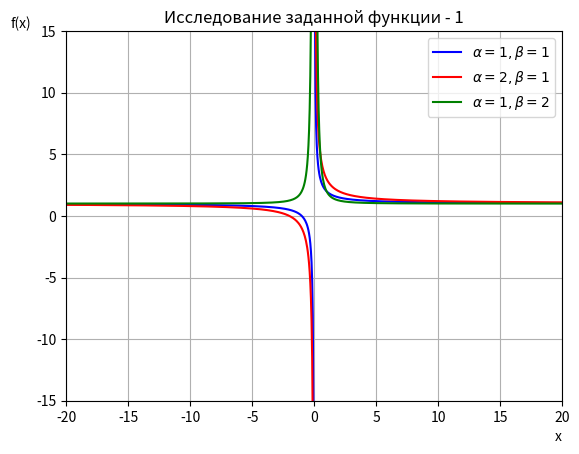
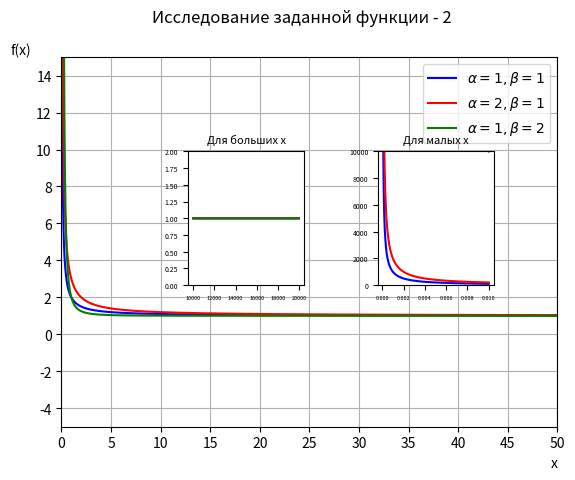
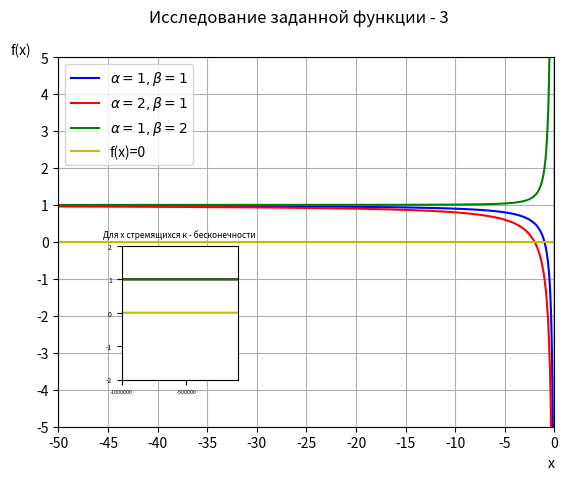
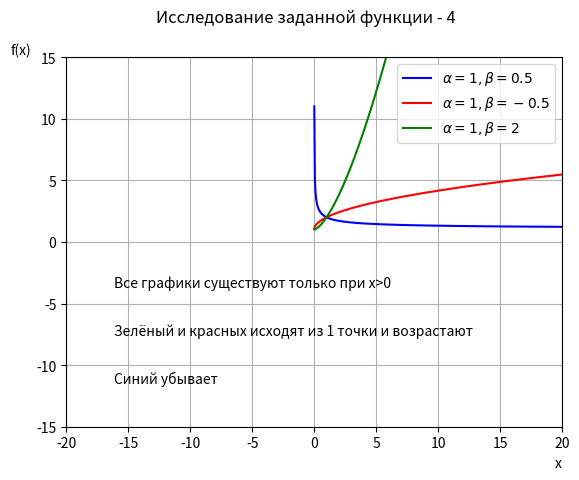
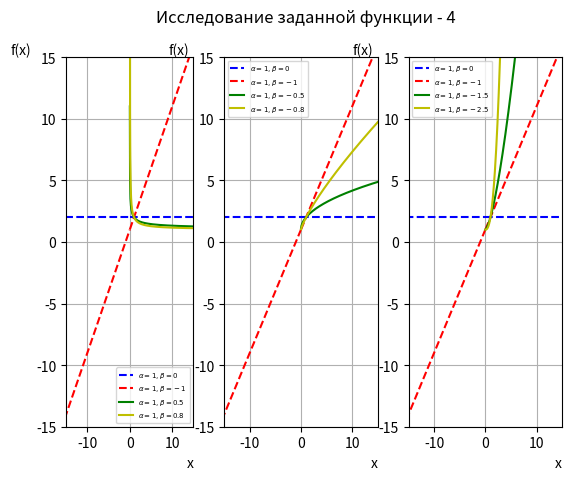

Write Python code to recreate these figures, in order.
import matplotlib.pyplot as plt
import numpy as np
from matplotlib.ticker import *
from matplotlib.gridspec import GridSpec
def f(x, alpha, beta):
    a = alpha
    b = beta
    return (x**b + a**b)/x**b
#1

fig = plt.figure()
ax = fig.add_subplot()
# Настройки графика
plt.xlabel("x") 
plt.ylabel("f(x)")


ax.set_xlim(-20,20) #Задаём пределы координат по осям 
ax.set_ylim(-15,15) #Можно также писать min max
plt.grid() # Сетка
x_left = np.linspace(-50, - 0.01, 1000)  # Левее точки разрыва
x_right = np.linspace( 0.01, 50, 1000)  # Правее точки разрыва
ax.plot(x_left, f(x_left,1,1),label=r'$\alpha=1, \beta=1$', color='b')
ax.plot(x_right, f(x_right,1,1), color='b')
ax.plot(x_left, f(x_left,2,1),label=r'$\alpha=2, \beta=1$', color='r')
ax.plot(x_right, f(x_right,2,1), color='r')
ax.plot(x_left, f(x_left,1,2),label=r'$\alpha=1, \beta=2$', color='g')
ax.plot(x_right, f(x_right,1,2), color='g')
plt.title("Исследование заданной функции - 1") # название графика
ax.set_xlabel('x', loc='right') # подпись оси x 
ax.set_ylabel('f(x)',loc='top', rotation='horizontal')  # подпись оси y
ax.legend()
plt.savefig('1.svg', dpi = 300)
plt.show()


#2
# Никогда не ставьте plt.title в начало, иначе всем меткам на осях будет очень плохо
# Вместо надо использовать fig.suptitle('Заголовок окна')

fig = plt.figure(dpi=300)
fig.suptitle('Исследование заданной функции - 2')
gs = GridSpec(ncols=8, nrows=8, figure=fig) # ncols кол-во строк
ax = fig.add_subplot(gs[0:8,0:8])
# ax = fig.add_subplot()
x = np.linspace(0.01,50, 1000)
ax.plot(x,f(x,1,1),label=r'$\alpha=1, \beta=1$', color='b')
ax.plot(x,f(x,2,1),label=r'$\alpha=2, \beta=1$', color='r')
ax.plot(x,f(x,1,2),label=r'$\alpha=1, \beta=2$', color='g')
ax.set_xlim(0,50) #Задаём пределы координат по осям 
ax.set_ylim(-5,15) #Можно также писать min max
ax.xaxis.set_major_locator(MultipleLocator(base = 5))
ax.yaxis.set_major_locator(MultipleLocator(base = 2))
ax.tick_params(axis='both', which='major', labelsize=10)
ax.grid()

ax_min = fig.add_subplot(gs[2:5,5:7]) 
x_min = np.linspace(0.0001, 0.01, 10000)
ax_min.plot(x_min,f(x_min,1,1), color='b')
ax_min.plot(x_min,f(x_min,2,1), color='r')
ax_min.plot(x_min,f(x_min,1,2), color='g')
plt.title("Для малых x",fontsize=8)
# ax_min.set_xlim(0,0.01) #Задаём пределы координат по осям 
ax_min.set_ylim(0,10000) #Можно также писать min max
ax_min.tick_params(axis='x', which='major', labelsize=4)
ax_min.tick_params(axis='y', which='major', labelsize=5)

ax_max = fig.add_subplot(gs[2:5,2:4]) 
x_max = np.linspace(10_000, 20_000, 10_000)
ax_max.plot(x_max,f(x_max,1,1), color='b')
ax_max.plot(x_max,f(x_max,2,1), color='r')
ax_max.plot(x_max,f(x_max,1,2), color='g')
plt.title("Для больших x",fontsize=8)
# ax_max.set_xlim(10000,100000) #Задаём пределы координат по осям 
ax_max.set_ylim(0,2) #Можно также писать max min
ax_max.tick_params(axis='x', which='major', labelsize=4)
ax_max.tick_params(axis='y', which='major', labelsize=5)

ax.set_xlabel('x', loc='right') # подпись оси x 
ax.set_ylabel('f(x)',loc='top', rotation='horizontal')  # подпись оси y
ax.legend()
plt.savefig('2.svg', dpi = 300)

plt.show()
#3
fig = plt.figure(dpi=300)
fig.suptitle('Исследование заданной функции - 3')
gs = GridSpec(ncols=8, nrows=8, figure=fig) # ncols кол-во строк
ax = fig.add_subplot(gs[0:8,0:8])
# ax = fig.add_subplot()
x = np.linspace(-50, 0.1, 1000)
ax.plot(x,f(x,1,1),label=r'$\alpha=1, \beta=1$', color='b')
ax.plot(x,f(x,2,1),label=r'$\alpha=2, \beta=1$', color='r')
ax.plot(x,f(x,1,2),label=r'$\alpha=1, \beta=2$', color='g')
ax.plot(x,np.zeros_like(x),label=r'f(x)=0', color='y')
ax.set_xlim(-50,0) #Задаём пределы координат по осям 
ax.set_ylim(-5,5) #Можно также писать min max
ax.xaxis.set_major_locator(MultipleLocator(base = 5))
ax.yaxis.set_major_locator(MultipleLocator(base = 1))
ax.tick_params(axis='both', which='major', labelsize=10)
ax.grid()

ax_min = fig.add_subplot(gs[4:7,1:3]) 
x_min = np.linspace(-1_000_000, -100_000, 10000)
ax_min.plot(x_min,f(x_min,1,1), color='b')
ax_min.plot(x_min,f(x_min,2,1), color='r')
ax_min.plot(x_min,f(x_min,1,2), color='g')
ax_min.plot(x_min,np.zeros_like(x_min), color='y')
plt.title("Для x стремящихся к - бесконечности",fontsize=6)
ax_min.set_xlim(-1_000_000, -100_000) #Задаём пределы координат по осям 
ax_min.set_ylim(-2,2) #Можно также писать min max
ax_min.xaxis.set_major_locator(MultipleLocator(base = 500_000))
ax_min.yaxis.set_major_locator(MultipleLocator(base = 1))
ax_min.tick_params(axis='x', which='major', labelsize=4)
ax_min.tick_params(axis='y', which='major', labelsize=5)
ax_min.ticklabel_format(style='plain') # Убирает 1e6, значаения отображ как надо
ax.set_xlabel('x', loc='right') # подпись оси x 
ax.set_ylabel('f(x)',loc='top', rotation='horizontal')  # подпись оси y
ax.legend()
plt.savefig('3.svg', dpi = 300)
plt.show()


#4

fig = plt.figure(dpi=300)
fig.suptitle('Исследование заданной функции - 4')
gs = GridSpec(ncols=8, nrows=8, figure=fig) # ncols кол-во строк
ax = fig.add_subplot(gs[0:8,0:8])

x_left = np.linspace(-50, - 0.01, 1000)  # Левее точки разрыва
x_right = np.linspace( 0.01, 50, 1000)  # Правее точки разрыва
ax.plot(x_left, f(x_left,1,0.5),label=r'$\alpha=1, \beta=0.5$', color='b')
ax.plot(x_right, f(x_right,1,0.5), color='b')
ax.plot(x_left, f(x_left,1,-0.5),label=r'$\alpha=1, \beta=-0.5$', color='r')
ax.plot(x_right, f(x_right,1,-0.5), color='r')
ax.plot(x_left, f(x_left,1,-1.5),label=r'$\alpha=1, \beta=2$', color='g')
ax.plot(x_right, f(x_right,1,-1.5), color='g')

plt.grid() # Сетка
ax.set_xlim(-20,20) #Задаём пределы координат по осям 
ax.set_ylim(-15,15) #Можно также писать min max
ax.set_xlabel('x', loc='right') # подпись оси x 
ax.set_ylabel('f(x)',loc='top', rotation='horizontal')  # подпись оси y
plt.figtext(0.2, 0.4, 'Все графики существуют только при x>0', fontsize=10)
plt.figtext(0.2, 0.3, 'Зелёный и красных исходят из 1 точки и возрастают', fontsize=10)
plt.figtext(0.2, 0.2, 'Синий убывает', fontsize=10)
ax.legend()
plt.savefig('4.svg', dpi = 300)
plt.show()

# 4.1
fig = plt.figure(dpi=300)
fig.suptitle('Исследование заданной функции - 4')
gs = GridSpec(ncols=19, nrows=8, figure=fig) 


x_left = np.linspace(-50, - 0.01, 1000)  # Левее точки разрыва
x_right = np.linspace( 0.01, 50, 1000)  # Правее точки разрыва
ax1 = fig.add_subplot(gs[0:8,0:5])
ax1.plot(x_left, f(x_left,1,0),label=r'$\alpha=1, \beta=0$', color='b',ls='--')
ax1.plot(x_right, f(x_right,1,0), color='b',ls='--')
ax1.plot(x_left, f(x_left,1,-1),label=r'$\alpha=1, \beta=-1$', color='r',ls='--')
ax1.plot(x_right, f(x_right,1,-1), color='r',ls='--')
ax1.plot(x_left, f(x_left,1,0.5),label=r'$\alpha=1, \beta=0.5$', color='g')
ax1.plot(x_right, f(x_right,1,0.5), color='g')
ax1.plot(x_left, f(x_left,1,0.8),label=r'$\alpha=1, \beta=0.8$', color='y')
ax1.plot(x_right, f(x_right,1,0.8), color='y')

plt.grid() # Сетка
ax1.set_xlim(-15,15) #Задаём пределы координат по осям 
ax1.set_ylim(-15,15) #Можно также писать min max
ax1.set_xlabel('x', loc='right') # подпись оси x 
ax1.set_ylabel('f(x)',loc='top', rotation='horizontal')  # подпись оси y
ax1.legend(fontsize='5')



ax2 = fig.add_subplot(gs[0:8,6:12])
ax2.plot(x_left, f(x_left,1,0),label=r'$\alpha=1, \beta=0$', color='b',ls='--')
ax2.plot(x_right, f(x_right,1,0), color='b',ls='--')
ax2.plot(x_left, f(x_left,1,-1),label=r'$\alpha=1, \beta=-1$', color='r',ls='--')
ax2.plot(x_right, f(x_right,1,-1), color='r',ls='--')
ax2.plot(x_left, f(x_left,1,-0.5),label=r'$\alpha=1, \beta=-0.5$', color='g')
ax2.plot(x_right, f(x_right,1,-0.5), color='g')
ax2.plot(x_left, f(x_left,1,-0.8),label=r'$\alpha=1, \beta=-0.8$', color='y')
ax2.plot(x_right, f(x_right,1,-0.8), color='y')

plt.grid() # Сетка
ax2.set_xlim(-15,15) #Задаём пределы координат по осям 
ax2.set_ylim(-15,15) #Можно также писать min max
ax2.set_xlabel('x', loc='right') # подпись оси x 
ax2.set_ylabel('f(x)',loc='top', rotation='horizontal')  # подпись оси y
ax2.legend(fontsize='5')




ax3 = fig.add_subplot(gs[0:8,13:19])
ax3.plot(x_left, f(x_left,1,0),label=r'$\alpha=1, \beta=0$', color='b',ls='--')
ax3.plot(x_right, f(x_right,1,0), color='b',ls='--')
ax3.plot(x_left, f(x_left,1,-1),label=r'$\alpha=1, \beta=-1$', color='r',ls='--')
ax3.plot(x_right, f(x_right,1,-1), color='r',ls='--')
ax3.plot(x_left, f(x_left,1,-1.5),label=r'$\alpha=1, \beta=-1.5$', color='g')
ax3.plot(x_right, f(x_right,1,-1.5), color='g')
ax3.plot(x_left, f(x_left,1,-2.5),label=r'$\alpha=1, \beta=-2.5$', color='y')
ax3.plot(x_right, f(x_right,1,-2.5), color='y')

plt.grid() # Сетка
ax3.set_xlim(-15,15) #Задаём пределы координат по осям 
ax3.set_ylim(-15,15) #Можно также писать min max
ax3.set_xlabel('x', loc='right') # подпись оси x 
ax3.set_ylabel('f(x)',loc='top', rotation='horizontal')  # подпись оси y
ax3.legend(fontsize='5')
plt.savefig('4.1.svg', dpi = 300)
plt.show()